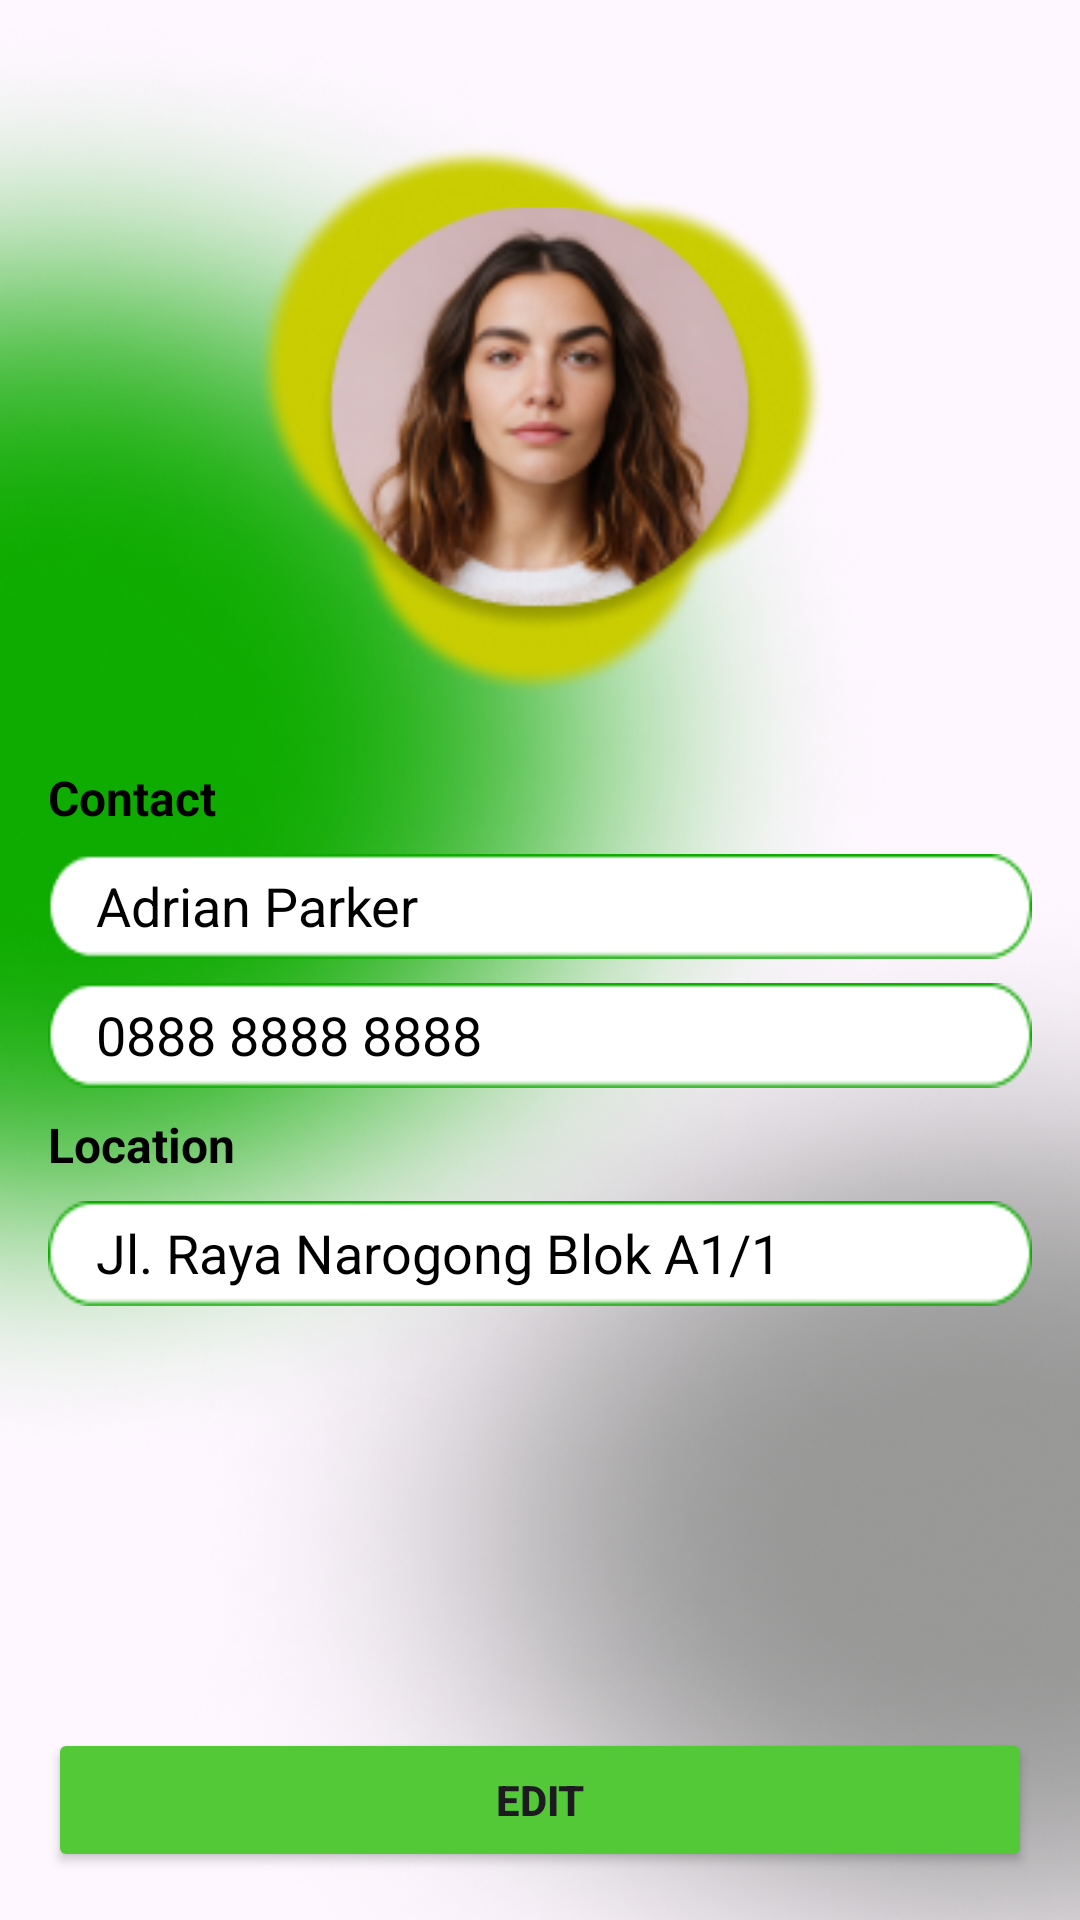

Layout XML and referenced resources for this Android screen:
<!-- AndroidManifest.xml: application theme Theme.Trashure -->
<!-- res/layout/activity_personal_information.xml -->
<?xml version="1.0" encoding="utf-8"?>
<androidx.constraintlayout.widget.ConstraintLayout xmlns:android="http://schemas.android.com/apk/res/android"
    xmlns:app="http://schemas.android.com/apk/res-auto"
    xmlns:tools="http://schemas.android.com/tools"
    android:layout_width="match_parent"
    android:layout_height="match_parent"
    android:background="@drawable/background"
    tools:context=".ui.settings.PersonalInformationActivity">

    <ImageView
        android:id="@+id/imageView_personalpage"
        android:layout_width="190dp"
        android:layout_height="190dp"
        android:layout_marginTop="45dp"
        android:src="@drawable/background_profile"
        app:layout_constraintEnd_toEndOf="parent"
        app:layout_constraintStart_toStartOf="parent"
        app:layout_constraintTop_toTopOf="parent" />

    <ImageView
        android:id="@+id/profile_iv_personalpage"
        android:layout_width="150dp"
        android:layout_height="150dp"
        android:src="@drawable/profile_sample"
        app:layout_constraintBottom_toBottomOf="@+id/imageView_personalpage"
        app:layout_constraintEnd_toEndOf="@id/imageView_personalpage"
        app:layout_constraintStart_toStartOf="@id/imageView_personalpage"
        app:layout_constraintTop_toTopOf="@id/imageView_personalpage" />

    <TextView
        android:id="@+id/contact_desc"
        android:layout_width="wrap_content"
        android:layout_height="wrap_content"
        android:layout_marginStart="16dp"
        android:layout_marginTop="20dp"
        android:text="Contact"
        android:textColor="@color/black"
        android:textSize="16dp"
        android:textStyle="bold"
        app:layout_constraintStart_toStartOf="parent"
        app:layout_constraintTop_toBottomOf="@id/imageView_personalpage" />



    <androidx.constraintlayout.widget.Guideline
        android:id="@+id/guideline2"
        android:layout_width="wrap_content"
        android:layout_height="wrap_content"
        android:orientation="vertical"
        app:layout_constraintGuide_begin="16dp" />

    <androidx.constraintlayout.widget.ConstraintLayout
        android:id="@+id/contact_panel_1"
        android:layout_width="match_parent"
        android:layout_height="35dp"
        android:layout_marginStart="16dp"
        android:layout_marginTop="8dp"
        android:layout_marginEnd="16dp"
        android:background="@drawable/background_white"
        app:layout_constraintEnd_toEndOf="parent"
        app:layout_constraintStart_toStartOf="parent"
        app:layout_constraintTop_toBottomOf="@+id/contact_desc">


        <TextView
            android:id="@+id/contact_tv_1"
            android:layout_width="wrap_content"
            android:layout_height="wrap_content"
            android:layout_marginStart="16dp"
            android:text="Adrian Parker"
            android:textAlignment="textStart"
            android:textColor="@color/black"
            android:textSize="18dp"
            app:layout_constraintBottom_toBottomOf="parent"
            app:layout_constraintStart_toStartOf="parent"
            app:layout_constraintTop_toTopOf="parent"
            app:layout_constraintVertical_bias="0.454" />
    </androidx.constraintlayout.widget.ConstraintLayout>

    <androidx.constraintlayout.widget.ConstraintLayout
        android:id="@+id/contact_panel_2"
        android:layout_width="match_parent"
        android:layout_height="35dp"
        android:layout_marginStart="16dp"
        android:layout_marginTop="8dp"
        android:layout_marginEnd="16dp"
        android:background="@drawable/background_white"
        app:layout_constraintEnd_toEndOf="parent"
        app:layout_constraintStart_toStartOf="parent"
        app:layout_constraintTop_toBottomOf="@+id/contact_panel_1">

        <TextView
            android:id="@+id/contact_tv_2"
            android:layout_width="wrap_content"
            android:layout_height="wrap_content"
            android:layout_marginStart="16dp"
            android:text="0888 8888 8888"
            android:textAlignment="textStart"
            android:textColor="@color/black"
            android:textSize="18dp"
            app:layout_constraintBottom_toBottomOf="parent"
            app:layout_constraintStart_toStartOf="parent"
            app:layout_constraintTop_toTopOf="parent"
            app:layout_constraintVertical_bias="0.454" />
    </androidx.constraintlayout.widget.ConstraintLayout>

    <TextView
        android:id="@+id/location_desc"
        android:layout_width="wrap_content"
        android:layout_height="wrap_content"
        android:layout_marginStart="16dp"
        android:layout_marginTop="8dp"
        android:text="Location"
        android:textColor="@color/black"
        android:textSize="16dp"
        android:textStyle="bold"
        app:layout_constraintStart_toStartOf="parent"
        app:layout_constraintTop_toBottomOf="@id/contact_panel_2" />

    <androidx.constraintlayout.widget.ConstraintLayout
        android:id="@+id/location_panel"
        android:layout_width="match_parent"
        android:layout_height="35dp"
        android:layout_marginStart="16dp"
        android:layout_marginTop="8dp"
        android:layout_marginEnd="16dp"
        android:background="@drawable/background_white"
        app:layout_constraintEnd_toEndOf="parent"
        app:layout_constraintStart_toStartOf="parent"
        app:layout_constraintTop_toBottomOf="@+id/location_desc">

        <TextView
            android:id="@+id/location_tv"
            android:layout_width="wrap_content"
            android:layout_height="wrap_content"
            android:layout_marginStart="16dp"
            android:text="Jl. Raya Narogong Blok A1/1"
            android:textAlignment="textStart"
            android:textColor="@color/black"
            android:textSize="18dp"
            app:layout_constraintBottom_toBottomOf="parent"
            app:layout_constraintStart_toStartOf="parent"
            app:layout_constraintTop_toTopOf="parent"
            app:layout_constraintVertical_bias="0.454" />
    </androidx.constraintlayout.widget.ConstraintLayout>

    <Button
        android:id="@+id/edit_btn"
        android:layout_width="match_parent"
        android:layout_height="wrap_content"
        android:layout_marginStart="16dp"
        android:layout_marginEnd="16dp"
        android:layout_marginBottom="16dp"
        android:backgroundTint="@color/Green"
        android:text="Edit"
        android:textStyle="bold"
        app:layout_constraintBottom_toBottomOf="parent"
        app:layout_constraintEnd_toEndOf="parent"
        app:layout_constraintHorizontal_bias="0.0"
        app:layout_constraintStart_toStartOf="parent" />


</androidx.constraintlayout.widget.ConstraintLayout>
<!-- resources referenced by this layout -->
<resources>
  <color name="Green">#54C938</color>
  <color name="black">#FF000000</color>
  <!-- drawable background: png bitmap (drawable, 398820 bytes) -->
  <!-- drawable background_profile: png bitmap (drawable, 20549 bytes) -->
  <!-- drawable background_white: png bitmap (drawable, 1128 bytes) -->
  <!-- drawable profile_sample: png bitmap (drawable, 27297 bytes) -->
  <style name="Theme.Trashure" parent="Base.Theme.Trashure" />
  <style name="Base.Theme.Trashure" parent="Theme.Material3.DayNight.NoActionBar">
          <item name="colorPrimary">@color/my_primary</item>
          <item name="colorPrimaryVariant">@color/my_primary</item>
          <item name="colorOnPrimary">@color/white</item>
  
          <item name="colorSecondary">@color/my_secondary</item>
          <item name="colorSecondaryVariant">@color/my_secondary</item>
          <item name="colorOnSecondary">@color/black</item>
  
          <item name="android:statusBarColor">@color/my_primary</item>
      </style>
  <color name="my_primary">#29CD00</color>
  <color name="white">#FFFFFFFF</color>
  <color name="my_secondary">#66BB6A</color>
</resources>
